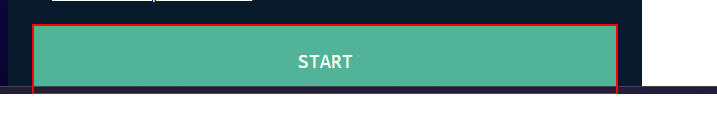
Task: DU practice at RPA challange

Workflow: Main

Step 1: click on the button 'start' in window 'Automation Challenge - OCR' (chrome.exe)

Step 2: Use Application/Browser in window 'Automation Challenge - OCR' (chrome.exe) (no picture)

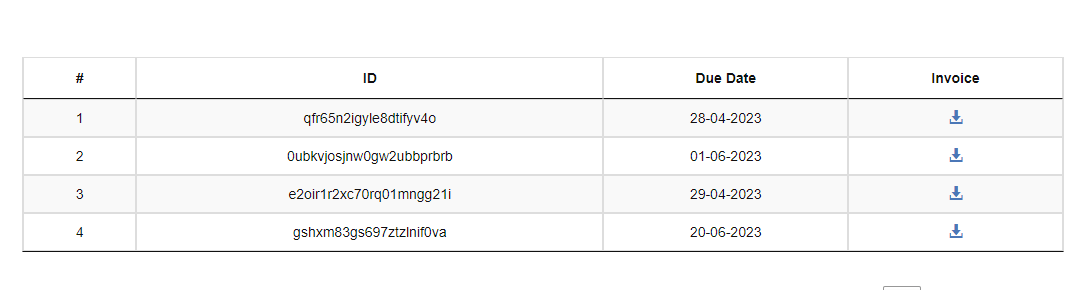
Step 3: get-text from the table in window 'Automation Challenge - OCR' (chrome.exe)

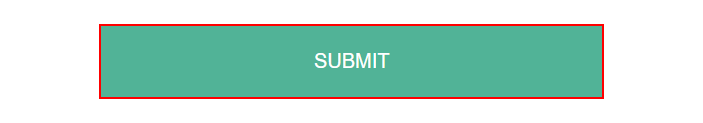
Step 4: click on the text box in window 'Automation Challenge - OCR' (chrome.exe)

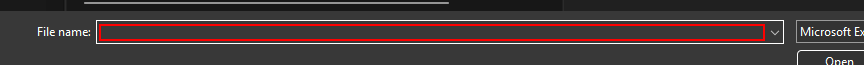
Step 5: type "C:\Users\USER\Documents\UiPath\DocumentUnderstanding Practice\example.csv" in window 'Open' (chrome.exe)

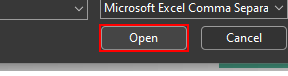
Step 6: click in window 'Open' (chrome.exe)
